pico-8 play session: hold ← + tap ❎

[t = 6 s] hold ← ~6s, tap ❎ ~10×
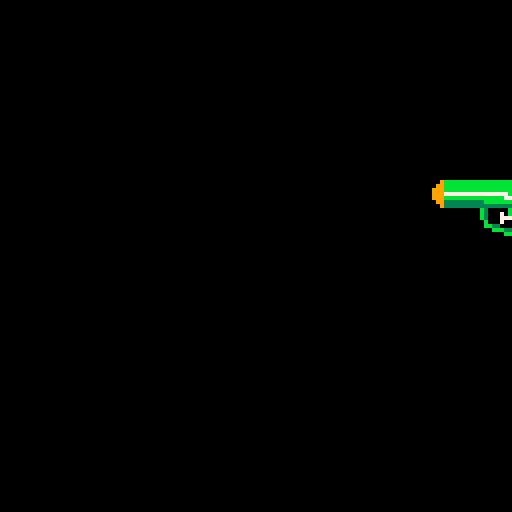
[t = 8 s] hold ← ~8s, tap ❎ ~14×
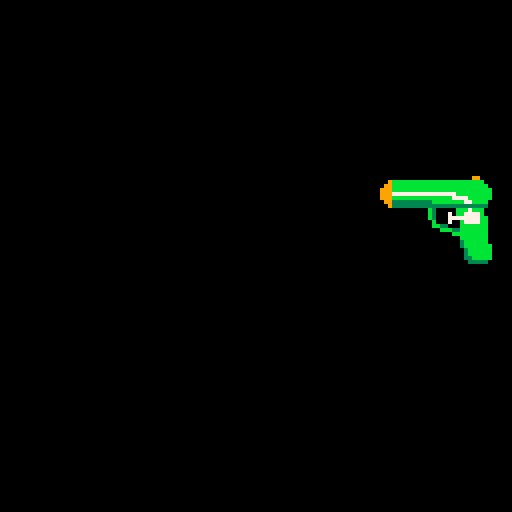

pico-8 cartridge
version 29
__lua__
-- hello world
-- by zep
trg1=0
trg2=0
trg3=0
trg4=0
trg5=0
x=150
dx=0

function gun()
if trg1==0 then
	if (btn(0)) then
	trg4=1
	dx=-1
	end
end
x+=dx

end

function stopgun()
if x==45 then
trg1=1
end
end

function _update()
gun()
stopgun()
end

function _draw()
	cls()
	
if trg1==1 then
	if trg2==0 then
	music(0)	
	end
	trg2=1	
	for col = 14,7,-1 do
		for i=1,11 do
			t1 = t()*30 + i*4 - col*2
			x = 16+i*8     +cos(t1/90)*3
			y = 88+(col-7)+cos(t1/50)*5
			pal(7,col)
			spr(16+i, x, y)
		end
 end
end
	if trg4==0 then
	print("press left",45,110,12)
	end
 if trg1==0 then
	spr(12,x,40,4,4)
	end
	if trg1==1 then
	spr(12,45,40,4,4)
	end
end
__gfx__
00000000000000000000000000000000000000000000000000000000000000000000000000000000000000000000000000000000000000000000000000000000
00000000000000000000000000000000000000000000000000000000000000000000000000000000000000000000000000000000000000000000000000000000
00000000000000000000000000000000000000000000000000000000000000000000000000000000000000000000000000000000000000000000000000000000
00000000000000000000000000000000000000000000000000000000000000000000000000000000000000000000000000000000000000000000000000000000
00000000000000000000000000000000000000000000000000000000000000000000000000000000000000000000000000000000000000000000000099000000
0000000000000000000000000000000000000000000000000000000000000000000000000000000000000000000000000009bbbbbbbbbbbbbbbbbbbbbbb00000
0000000000000000000000000000000000000000000000000000000000000000000000000000000000000000000000000099bbbbbbbbbbbbbbbbbbbbbbbb0000
0000000000000000000000000000000000000000000000000000000000000000000000000000000000000000000000000999bbbbbbbbbbbbbbbbbbbbbbbbb000
00000000000000000000000000000000000000000000000000000000000000000000000000000000000000000000000009997777777777777777bbbbbbbbb000
0000000077000770077777007700077000777700077777000777777007777700077777000777770007777700000000000999bbbbbbbbbbbbbbb7777bbbbbb000
00000000770007700770000077700770000770000770077007777770077000000770000007700000077000000000000000993333333333bbbbbbbb77bbbb0000
00000000770007700770000077770770000770000770077007000000077000000770000007700000077000000000000000093333333333333333333333330000
0000000077000770077770007707077000077000077777000777777007777000077770000777700007777000000000000000000000000b300000bbb7bbb00000
0000000007707700077000007707777000077000077007700000007007700000077000000770000007700000000000000000000000000b300070bb7777b00000
0000000000777000077000007700777000077000077007700777777007700000077000000770000007700000000000000000000000000b300077777777bb0000
00000000000700000777770077000770007777000770077007777770077777000777770007777700077777000000000000000000000000b000700b7777bb0000
00000000000000000000000000000000000000000000000000000000000000000000000000000000000000000000000000000000000000bb33000bbbbbbb0000
0000000000000000000000000000000000000000000000000000000000000000000000000000000000000000000000000000000000000000bbb33bbbbbbb0000
0000000000000000000000000000000000000000000000000000000000000000000000000000000000000000000000000000000000000000000bbbbbbbbb0000
000000000000000000000000000000000000000000000000000000000000000000000000000000000000000000000000000000000000000000000bbbbbbb0000
0000000000000000000000000000000000000000000000000000000000000000000000000000000000000000000000000000000000000000000003bbbbbb0000
0000000000000000000000000000000000000000000000000000000000000000000000000000000000000000000000000000000000000000000003bbbbbbb000
00000000000000000000000000000000000000000000000000000000000000000000000000000000000000000000000000000000000000000000003bbbbbb000
00000000000000000000000000000000000000000000000000000000000000000000000000000000000000000000000000000000000000000000003bbbbbb000
000000000000000000000000000000000000000000000000000000000000000000000000000000000000000000000000000000000000000000000033bbbbb000
00000000000000000000000000000000000000000000000000000000000000000000000000000000000000000000000000000000000000000000000333330000
